pico-8 play session: no input (idle)

[t = 2 s] idle ~2s (no d-pad/buttons)
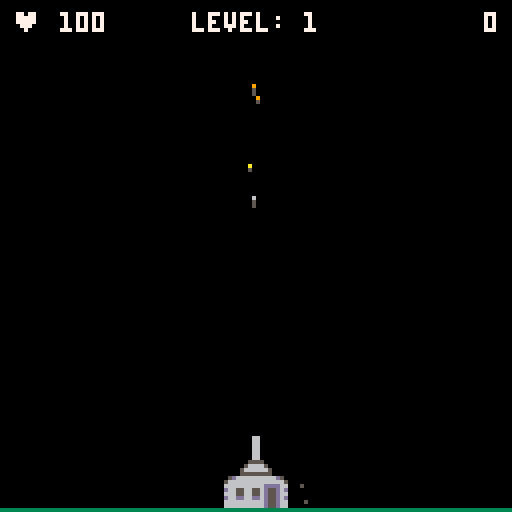
[t = 4 s] idle ~4s (no d-pad/buttons)
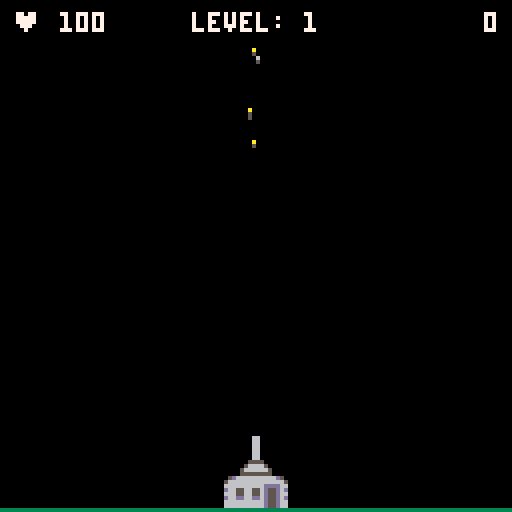
[t = 6 s] idle ~6s (no d-pad/buttons)
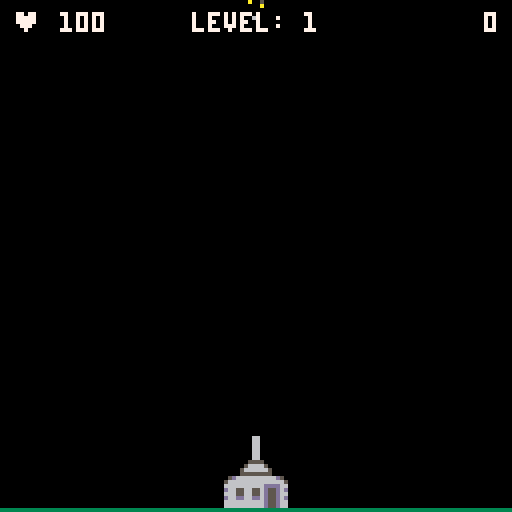
[t = 8 s] idle ~8s (no d-pad/buttons)
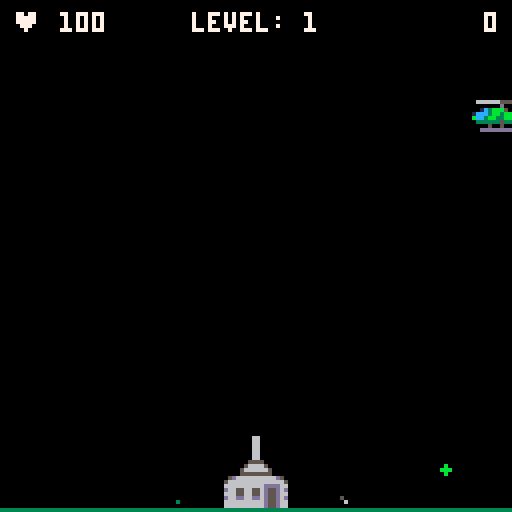

pico-8 cartridge
version 33
__lua__
--picotage!
--by jim bourke

--[[
copyright 2021 jim bourke, knife edge software
i was inspired by sabotage (1981) for the apple 2

haphazardly hacked together in the spirit of pico 8!
]]--

function _init()

	cartdata("jimbourke_picotage_1")

-- reset high score
--score=0
--savehighscore()

	highscore=gethighscore()
	
	cheat_code={⬆️,⬆️,⬇️,⬇️,⬅️,➡️,⬅️,➡️}
	killme_code={⬇️,⬇️,⬆️,⬆️,➡️,⬅️,➡️,⬅️}
	
	chsys={}
	add_chsys(cheat_code,function() cheat() end)
	add_chsys(killme_code,function() for i=1,100 do base.damage+=1 end end)

	initvars()
	
	nintroparticles=33
	while (nintroparticles>0) do
		addparticle(64+15-rnd(30),30+rnd(12),-1.5+rnd(3),-.6+rnd(1.2),smoke)
		addparticle(64+15-rnd(30),30+rnd(12),-2+rnd(4),-1+rnd(2),chaff)
		addparticle(64+15-rnd(30),30+rnd(12),-2+rnd(4),-1+rnd(2),bigfire)
		nintroparticles-=1
	end
	
	sfx(16)
end

function cheat()
	addnuke() 
	addnuke() 
	addnuke() 
	addnuke() 
	addnuke() 
	base.damage=0 
	stage+=15
end

function initvars()
	gstatus={
		introducing=1,
		loading=2,
		playing=3,
		pausing=4
	}
	initbullets()
	initbase()
	initparticles()
	inithelis()
	initsoldiers()
	score=0
	gamestatus=gstatus.introducing
	stage=1
	t=0
	tlastheli=0
	leveltime=1200
	nukes=0
	haventplayedwhoop=true
	firstblood=false
end

function _update60()
	if (gamestatus==gstatus.introducing) then
		introupdate()
	elseif (gamestatus==gstatus.loading) then
		loadupdate()
	elseif (gamestatus==gstatus.playing) then
		gameupdate()
	elseif (gamestatus==gstatus.pausing) then
		pauseupdate()
	end
end

function gameupdate()
	for c in all(chsys) do
		c:upd()
	end
	
	helichance=1
	echance=0
	
	helichance=(stage/15)/30
	echance=max(0,(stage-7))/60
	
	if (stage==5) and
		(t==240) then
		helichance=1
		echance=1
	end
	
	e=false
	if (stage>1) then
		if (rnd(1)<echance) e=true
	end

	if (
		(rnd(1) < helichance) or
		(tlastheli>300)
		) then
		addheli(e)
		tlastheli=0
	else
		tlastheli+=1
	end

	updatehelis()
	updatebase()	
	updatebullets()
	updatesoldiers()
	updateparticles()

	checkdamage()

	updatestage()
end

function checkdamage()
	if (base.damage>=base.hitpoints) then
		sfx(8)
		gamestatus=gstatus.pausing
		helpmsgs=
			{
				"❎ activates powerups",
				"shoot the chutes!",
				"the red troops are elite",
				"elite troops have shields",
			 "⬆️ moves cannon to center",
			 "⬇️ nudges cannon lower",
			 "elite units block bullets",
			 "powerups heal your base",
				"aim up to bounce bullets",
				"powerups come with time",
				"helis get you more points",
				"konami code!!!"
			}
		helpmsg="hint: "..rnd(helpmsgs)
		if (score > highscore) then
			highscore=score
			savehighscore()
			helpmsg="new high score!!!!!"
		end

	end
end

function updatestage()
	if(firstblood)t+=1
	if (t > leveltime)	then
		t=0
		stage+=1
		if (stage%5 == 0) then
			addnuke()
		end
	end
end

function addnuke()
	nukes+=1
	if (nukes > 3) then
		nukes=3
	end
	sfx(16)
end

function introupdate()
	updateparticles()
	if (time() > 5) and 
		(#helis==0) then
		addheli(false)
	end
	updatehelis()
	initsoldiers()
	if (btnp(5)) then
		sfx(19)
		gamestatus=gstatus.loading
		initparticles()
		inithelis()
		initsoldiers()
		nintroparticles=33
		while (nintroparticles>0) do
			addparticle(64+20-rnd(40),64+20-rnd(40),-1.5+rnd(3),-.6+rnd(1.2),smoke)
			addparticle(64+20-rnd(40),64+20-rnd(40),-2+rnd(4),-1+rnd(2),chaff)
			addparticle(64+20-rnd(40),64+20-rnd(40),-2+rnd(4),-1+rnd(2),bigfire)
			nintroparticles-=1
		end
	end
end

function loadupdate()
 updatebase()
 updateparticles()
	if (btnp(5)) then
		gamestatus=gstatus.playing
		initparticles()
		sfx(19)
	end
end

function pauseupdate()
	if (btnp(5)) then
		initvars()
		gamestatus=gstatus.playing
	end
	updatebase()
	updatehelis()
	updatebullets()
	updatesoldiers()
	updateparticles()
end

function _draw()
	cls()
	pal()
	if (gamestatus==gstatus.introducing) then
		introdraw()
	elseif (gamestatus==gstatus.loading) then
		loaddraw()
	elseif (gamestatus==gstatus.playing) then
		gamedraw()
	elseif (gamestatus==gstatus.pausing) then
		pausedraw()
	end
end

function introdraw()
	drawbackground()
	drawparticles()
	drawintro()
end

function loaddraw()
	drawbase()
	drawbackground()
	drawparticles()
	drawinstructions()
	drawhighscore()
end

function pausedraw()
	drawbase()
	drawhelis()
	drawsoldiers()
	drawparticles()
	drawbullets()
	drawhighscore()
	drawyourscore()
	drawbackground()
	drawinstructions(true)
	drawtitle()
end

function gamedraw()
	drawhelis()
	drawsoldiers()
	drawbullets()
	drawbase()
	drawparticles()
	drawhud()
	drawbackground()
end

function drawhighscore()
	highscore=highscore or 0
	if(highscore == 0) return
	highscoretext="high score: "..u32_tostr(highscore)
	print (highscoretext,64-(#highscoretext*2),3,7)
end

function drawyourscore()
	yourscoretext="your score: "..u32_tostr(score)
	print (yourscoretext,64-(#yourscoretext*2),11,7)
end

function drawhud()
	scoretext=u32_tostr(score)
	print (scoretext,125-(4*#scoretext),3,7)
	
	leveltext="level: "..stage
	leveltimeremaining=leveltime-(t%leveltime)
	if (leveltimeremaining<120) then
		levelcolor=8
	else
		levelcolor=7
	end
	print (leveltext,64-(#leveltext*2),3,levelcolor)

	hmsg='♥ '
	if(base.damage>0) hmsg=hmsg..' '
	hmsg=hmsg..(100-base.damage)
	hcolor=7
	if(base.damage > 50) hcolor=10
	if(base.damage > 75) hcolor=9
	if(base.damage > 90) hcolor=8
	print(hmsg,3,3,hcolor)
	nx=nukes
	if(base.powerup>0) nx+=1
	hpos=0
	if (nx >=1) then
		drawx(1,9)
		hpos=1
	end
	if (nx >=2) then
		drawx(2,9)
		hpos=2
	end
	if (nx >= 3) then
		drawx(3,9)
		hpos=3
	end
	if (base.powerup>0) and
	 (((flr(base.powerup/30))%2) == 0) then
		drawx(hpos,5)
	end
end

function drawx(pos,c)
	x=125-(8*pos)
	y=10
	print ('❎',x,y,c)
end

function dropshadowtext(txt,offset,c1,c2)
	print(txt,hcenter(txt)+1,vcenter(txt)+offset+1,c2)
	print(txt,hcenter(txt),vcenter(txt)+offset,c1)
end


function boxtext(txt,offset,c1,c2)
	textwidth=#txt*4
	textheight=5
	x1=64-(textwidth/2)-2
	y1=vcenter(txt)+offset-2
	x2=64+(textwidth/2)
	y2=vcenter(txt)+offset+6
	rectfill(x1,y1,x2,y2,c2)
	print(txt,hcenter(txt),vcenter(txt)+offset,c1)
end

function drawintro()

	drawtitle()	

	if (time() > 2) then
		drawbase()
	elseif (time() > 1) then
		if (rnd() < time()/2) then
			drawbase()
			if (haventplayedwhoop) then
				sfx(20)
				haventplayedwhoop=false
			end
			addparticle(64-10+rnd(20),115+rnd(12),-1+(rnd(2)),-.5-rnd(1),chaff)
		end
	end
	if (time() > 4) then
		drawhelis()
	end
	if (time() > 6) then
		drawsoldiers()
	end
	
	ty=-12
	if(time()>1) dropshadowtext("by jim bourke",ty,7,5)
	ty+=16
	if(time()>3) dropshadowtext("  a pico-8 version  ",ty,12,1)
	ty+=8
	if(time()>3) dropshadowtext(" of sabotage (1981) ",ty,12,1)

	ty+=16
	if(time()>5) dropshadowtext("press x to continue",ty,12,1)
end

function drawtitle()
	sp=130
	w=49
	w2=w
	h=20
	sx, sy = (sp % 16) * 8, (sp \ 16) * 8
	sspr(sx,sy,w,h,63-(w/2),30,w,h)
end

function drawinstructions(v)
	drawtitle()
	
	stagedisplay=v or false
	
	ty=-12
	if stagedisplay then
		if (stage<5) then
			exclaim=""
		elseif (stage<10) then
			exclaim="nice. "
		elseif (stage<15) then
			exclaim="hey! "
		elseif (stage<20) then
			exclaim="cool! "
		elseif (stage<25) then
			exclaim="wow! "
		elseif (stage<30) then
			exclaim="what?! "
		else
			exclaim="!!! "
		end
		dropshadowtext(exclaim.."made it to level "..stage.."!",ty,12,1)
		ty+=8
		dropshadowtext(helpmsg,ty,12,1)
	else
		dropshadowtext("survive as long as you can",ty,12,1)
	end
	ty+=12
	txt="aim with arrow keys"
	dropshadowtext("aim with arrow keys",ty,10,4)

	ty+=8
	dropshadowtext("press z to fire!",ty,10,4)
	ty+=8
	dropshadowtext("press x to activate powerups!",ty,10,4)

	ty+=16
	if (stagedisplay) then
		boxtext("press x to try again",ty,12,1)
	else
		boxtext("press x to begin",ty,12,1)
	end

end

function drawbackground()
--	rect(0,0,127,127,12)
	line (0,127,127,127,3)
end
-->8
-- utilities

o={
			x=0,
			y=0,
			hitbox={x=0,y=0,w=0,h=0}
			}
			
function r(value,pct)
	return value-pct + (rnd(pct*2))
end

function move(t)
	t.x+=t.dx
	t.y+=t.dy
end

function shallowcopy(org)
	local t={}
	for key, value in pairs(org) do
	  t[key] = value
	end
 return (t)
end

function collidepixel(obj,pt)
	--rect(obj.x+obj.hitbox.x,obj.y+obj.hitbox.y,obj.x+obj.hitbox.x+obj.hitbox.w,obj.y+obj.hitbox.y+obj.hitbox.h)
	o.x=pt.x
	o.y=pt.y
	return collide(obj,o)
end

function collide(obj, other)
 if
 	other.x+other.hitbox.x+other.hitbox.w > obj.x+obj.hitbox.x and 
  other.y+other.hitbox.y+other.hitbox.h > obj.y+obj.hitbox.y and
  other.x+other.hitbox.x < obj.x+obj.hitbox.x+obj.hitbox.w and
  other.y+other.hitbox.y < obj.y+obj.hitbox.y+obj.hitbox.h 
 then
  return true
 end
end

function hcenter(s)
  -- screen center minus the
  -- string length times the 
  -- pixels in a char's width,
  -- cut in half
  return 64-#s*2
end

function vcenter(s)
  -- screen center minus the
  -- string height in pixels,
  -- cut in half
  return 61
end

function u32_tostr(v)
    local s=""
    repeat
        local t=v>>>1
        s=(t%0x0.0005<<17)+(v<<16&1)..s
        v=t/5
    until v==0
    return s
end

function addscore(num)
	firstblood=true
	if (stage > 5) then
		num=num*3
	elseif (stage>10) then
		num=num*5
	elseif (stage>15) then
		num=num*10
	elseif (stage>20) then
		num=num*15
	elseif (stage>30) then
		num=num*20
	end
	if (gamestatus==gstatus.playing) then
		score += (num*10) >> 16
	end
end

function savehighscore()
	sval=tostr(score,true)
	for i=1,11 do
		dset(i,ord(sub(sval,i,i)))
	end
end

function gethighscore()
	val=""
	for i=1,11 do
	 val=val..chr(dget(i))
	end
	return (tonum(val))	
end

function add_chsys(table,func)
--function required!!!
--arguments are table and what the cheat will do once it's done
add(chsys,{
cnt=1,
chtb=table,
func=func,
upd=function(self)

if self.cnt<=#self.chtb then
	for i=0,5 do
			if btnp(i) then
				if i==self.chtb[self.cnt] then
				self.cnt+=1
				else
				self.cnt=1
				end
			end
	end
else
	self.func()
	self.cnt=1
end

end,

})
end


function approx_dist(o1,o2)
	local dx=o1.x-o2.x
	local dy=o1.y-o2.y
 local maskx,masky=dx>>31,dy>>31
 local a0,b0=(dx+maskx)^^maskx,(dy+masky)^^masky
 if a0>b0 then
  return a0*0.9609+b0*0.3984
 end
 return b0*0.9609+a0*0.3984
end
-->8
--base

function initbase()
	base={
		x=56,
		y=119,
		hitbox={x=0,y=0,w=16,h=8},
		damage=0,
		hitpoints=100,
		powerup=0
		}
		
	turret={
		a=0,
		lasta=0,
		x=56,
		y=111,
		delta=2,
		maxa=100,
		kickt=0,
		hitbox={x=0,y=0,w=0,h=0}	
	}
	
	gun={
		basex=63,
		basey=114,
		temp=0
		}
		
	flipflop=false
	end

function checkbaseandbullet(b)
	if (b.y>100) then
		if (collidepixel(base,b)) then
			if (b.hitbasealready) then
			else
				b.dx+=-.2+rnd(.4)
				b.dx=sgn(b.dx) * max(.5,(abs(b.dx*5)))
				b.dy=-b.dy*.15
				b.hitbasealready=true
				sfx(10)
			end
		end
	end
end

function checkbaseandbullets()
	foreach(bulletlist,checkbaseandbullet)
end

function damagebase(hp)
	base.damage+=hp
end

function updatebase()
	checkbaseandbullets()
	if (flipflop) then
		flipflop=false
	else
		flipflop=true
	end
	if btnp(5) then
		if (nukes>0 and base.powerup<=0) then
			nukes-=1
			sfx(18)
			sfx(8)
			base.powerup=600
			if(stage > 25) base.powerup=900
			if (base.damage<50) then
				base.damage=0
			elseif (base.damage<75) then
				base.damage=25
			else
				base.damage=50
			end
			for i=1,15 do
				addparticle(60+rnd(8),120+rnd(5),-3+rnd(6),-1+rnd(1),fire)
				addparticle(60+rnd(8),120+rnd(5),-3+rnd(6),-1+rnd(1),smoke)
				addparticle(60+rnd(8),120+rnd(5),-3+rnd(6),-1+rnd(1),blood)
			end
			for i=1,#soldiers do
				sol=soldiers[i]
				sol.h-=rnd(5)
				vdx=(-(64-sol.x)/64)
				vdy=(-(128-sol.x)/128)
				sol.dx+=vdx
				sol.dy+=vdy
				if (sol.state==sstate.flying) then
					addparticle(sol.x,sol.y-5,vdx,vdy,smoke)
				end
				addparticle(sol.x,sol.y,-.5+rnd(1),-.5+rnd(1),blood)
				sol.state=sstate.splatting
--				if (sol.x > 44) and (sol.x < 85) then
 --				sol.h-=10	
		--			sol.state=sstate.splatting
			--		sol.dy-=1
			--	elseif (sol.y > 100) then
 		--		sol.h-=rnd(10)
 		--		sol.dy-=.5
			--	end
			end
			for i=1,#helis do
				heli=helis[i]
				vdx=(-(64-heli.x)/64)
				vdy=(-(128-heli.x)/128)
				heli.dx+=vdx/10
				heli.dy+=vdy/10
				heli.h-=rnd(20)
				addparticle(heli.x,heli.y,-.5+rnd(1),-.5+rnd(1),fire)
				addparticle(heli.x,heli.y,-.5+rnd(1),-.5+rnd(1),smoke)
			end
		else
		 sfx(19)
		end
	end

	if (btn(3)) then
		ta=1
		if (turret.a==0) then
			ta=0
		elseif (turret.a<0) then
			ta=-1
		end
		turret.a+=ta
	end
	
	if (
		(btn(2)) and 
		(not btn(0)) and 
		(not btn(1)) and
		(turret.a ~=0)
		) then
		turret.a+=-sgn(turret.a)*turret.delta
	end
	if(btn(0)) turret.a-=turret.delta
	if(btn(1)) turret.a+=turret.delta
	bx=rnd({0,1})
	gun.color=6
	if
		(btn(4)) and 
		(
			(gun.temp<15) or 
			(
				(base.powerup>0) and 
				(flipflop)
			)
		)
		 then
		tempadd=5
		if (stage<=5) then
			tempadd=6
		elseif (stage >= 10) then
			tempadd=4
		elseif (stage >= 15) then
			tempadd=3
		end
		gun.temp=gun.temp+tempadd
	 basex=turret.x+7
 	basey=turret.y+3
		if (gamestatus==gstatus.playing) then
			sfx(9)
			huge=false
			a=turret.a
			if(base.powerup>0) huge=true
			dmg=1
			if(stage>=15) dmg=2
			if(stage>=20) dmg=3
			if(stage>=25) dmg=4
			if(stage>=30) dmg=5
			if(stage>=35) dmg=6
			bulletspeed=3
			if(huge) bulletspeed=3+rnd(3)
			addbullet(
				basex+bx,
				basey,
				-sin(a/360)*bulletspeed+(-.025+rnd(.05)),
				-cos(a/360)*bulletspeed+(-.025+rnd(.05)),
				huge,
				dmg)
				shelldir=rnd({-1,1})
				addparticle(gun.basex+(2*shelldir),gun.basey+2,.4*shelldir,-.4,shell)
			turret.kickt=5
			turret.lasta=turret.a
		end
 	tipx=basex-5*sin(turret.a/360)
 	tipy=basey-5*cos(turret.a/360)		
		addparticle(tipx,tipy,-sin((turret.a-30+rnd(60))/360),-cos((turret.a-30+rnd(60))/360),fire)
		addparticle(tipx,tipy,-sin((turret.a+(60+rnd(30)))/360)*(.5+rnd(.5)),-cos((turret.a+(60+rnd(30)))/360)*(.5+rnd(.5)),puff)
		addparticle(tipx,tipy,-sin((turret.a-(60+rnd(30)))/360)*(.5+rnd(.5)),-cos((turret.a-(60+rnd(30)))/360)*(.5+rnd(.5)),puff)
	else
		tempsub=.7
		if (stage >= 15) then
			tempsub=.8
		elseif (stage >= 20) then
			tempsub=.9
		elseif (stage >= 25) then
			tempsub=1
		elseif (stage >= 30) then
			tempsub=1.1
		end
		gun.temp=gun.temp-tempsub
		if(gun.temp < 0) gun.temp=0
	end

	if(turret.a>turret.maxa) turret.a=turret.maxa
 if(turret.a<-turret.maxa) turret.a=-turret.maxa

	turret.kickt-=1
	turret.kickt=max(turret.kickt,0)
	
	if (base.powerup == 1) then
		gun.temp=0
	end
	base.powerup-=1
	if(base.powerup<0) base.powerup=0
end

function drawbase()
	if (base.damage > (base.hitpoints*.8)) then
		local c=10
		if (base.damage > (base.hitpoints*.9)) then
			c=8
		end
		if (rnd(1) > .5) then
			pal(6,c)	
		end
	end
	spr(19,base.x,base.y)
	spr(20,base.x+8,base.y)
	spr(3,turret.x,turret.y)
	spr(4,turret.x+8,turret.y)
	pal()
	if (gamestatus~=gstatus.pausing) then
		drawgun(turret.a,gun.color)
	else 
		drawkaboom()
	end
end

function drawkaboom()
	offset=1.5
	addparticle(60+rnd(8),120,-1+rnd(2),-1-rnd(2),fire)
	addparticle(60+rnd(8),120,-.5+rnd(1),-rnd(1),fire)
	addparticle(60+rnd(8),120,-1+rnd(2),-1-rnd(2),bigfire)
	addparticle(60+rnd(8),120,-1+rnd(2),-rnd(2),bigfire)
	addparticle(60+rnd(8),120,-1+rnd(2),-rnd(1),smoke)
end

function drawgun()
	guncolor=6
--	gunlength=5-turret.kickt
--	if (turret.kickt > 0) then
--		gunlength-=kickt
--		guncolor=10
--	end
gunlength=5
	if (base.powerup >0) then
		guncolor=rnd({6,8,9,10})
		gunlength=6
	end
--if (turret.kickt>0) then 
--guncolor=9
--end
--	if(guncolor!=6) gunlength=3
	drawgunpiece(gun.basex,gun.basey,turret.a,gunlength,guncolor)
	drawgunpiece(gun.basex+1,gun.basey,turret.a,gunlength,guncolor)
end

function drawgunpiece(x,y,a,l,c)
	tipx=x-l*sin(a/360)
	tipy=y-l*cos(a/360)
	line (x,y,tipx,tipy,c)
end
-->8
--bullets
function initbullets()
	bulletlist={}
end

function addbullet(x,y,dx,dy,huge,damage)
--	if(#bulletlist > 30) return
	add(bulletlist,{x=x,y=y,dx=dx,dy=dy,t=0,hitbasealready=false,damage=damage,huge=huge})
end

function updatebullet(bullet)
	bullet.x+=bullet.dx
	bullet.y+=bullet.dy
	bullet.t+=1
	bullet.dy=bullet.dy+.04
	if (bullet.x < -4) or
		(bullet.x>132) or
		(bullet.y < -4) or
		(bullet.y>127) then
		if (bullet.y>127) then
			sfx(11,0,flr(rnd(32)),flr(rnd(4)+1))
			addparticle(bullet.x+(-1+rnd(2)),126,bullet.dx+(-1+rnd(2)),-rnd(1),turf)
			addparticle(bullet.x+(-1+rnd(2)),126,bullet.dx+(-1+rnd(2)),-rnd(1),turf)
		end
		del(bulletlist,bullet)
	end
end

function updatebullets()
	foreach(bulletlist, updatebullet)
end

function drawbullet(bullet)
	c=8
	th=5+rnd(25)
	if(bullet.t>th) c=9
	if(bullet.t>th*2) c=10
	if(bullet.t>th*3) c=6
--	line(bullet.x,bullet.y,bullet.x-bullet.dx*2,bullet.y-bullet.dy*2,5)
	line(bullet.x,bullet.y,bullet.x-bullet.dx,bullet.y-bullet.dy,5)
--	line(bullet.x,bullet.y,bullet.x-bullet.dx,bullet.y-bullet.dy,c)
	if (bullet.huge) then
 	circ(bullet.x,bullet.y,1,c)
	else
		pset(bullet.x,bullet.y,c)
	end
end

function drawbullets()
	foreach(bulletlist,drawbullet)
end
-->8
-- particles
function initparticles()
	particles={}
end

smoke={
	c={5,6,7},
	ttl=30,
	size={2,2.5,3,3.5},
	fill={0b1010010110100101,0b0000000000000000},
	gravity=false,
	shrink=true
	}
	
exbullet={
	c={5,6,7},
	ttl=20,
	size={.5,1,1.5},
	fill={0b1010010110100101,0b0000000000000000},
	gravity=true
	}
	
puff={
	c={5,6},
	ttl=6,
	size={.5,1},
	fill={0b1010010110100101,0b0000000000000000},
	gravity=false
	}
		
fire={
	c={8,9,10},
	ttl=5,
	size={1,1.5},
	fill={0b1010010110100101,0b0000000000000000},
	gravity=false
	}	

shell={
	c={5},
	ttl=50,
	size={.5},
	fill={0b0000000000000000},
	gravity=true
	}	
	
bigfire={
	c={8,9,10},
	ttl=10,
	size={1.5,2,3},
	fill={0b1010010110100101,0b0000000000000000},
	gravity=false,
	shrink=true
	}
	
chaff={
	c={3,11,13,5,4,8,9,1},
	ttl=30,
	size={1,1.5},
	fill={0b1010010110100101,0b0000000000000000},
	gravity=true
	}

turf={
	c={3,4,11},
	ttl=10,
	size={.5,1},
	fill={0b1010010110100101,0b0000000000000000},
	gravity=true
	}

blood={
	c={8},
	ttl=10,
	size={.5,1},
	fill={0b1010010110100101,0b0000000000000000},
	gravity=true
	}

function addparticle(x,y,dx,dy,pt)
	if(#particles > 200) return
	add(particles,{
		x=x,
		y=y,
		dx=dx,
		dy=dy,
		c=rnd(pt.c),
		ttl=pt.ttl*(.7+rnd(1.3)),
		size=rnd(pt.size),
		fill=rnd(pt.fill),
		gravity=pt.gravity,
		shrink=pt.shrink
		})
end

function updateparticle(p)
	move(p)
	if (p.shrink) then
		if (p.ttl<15) then
			p.size=p.size*.9
		end
	end
	p.ttl-=1
	if(p.gravity==true) p.dy=p.dy+.05
	if (p.x < 0) or
		(p.x > 127) or
		(p.y < 0) or
		(p.y > 127) or
		(p.ttl < 0) then
		del(particles,p)
	end
end

function updateparticles()
	foreach(particles,updateparticle)
end

function drawparticle(p)
	fillp(p.fill) 
	circfill(p.x,p.y,p.size,p.c)
	fillp(0b0000000000000000)
end

function drawparticles()
	foreach(particles,drawparticle)
end
-->8
--helicopters
function inithelis()
 helis={}
end

function addheli(elite)
	if(#helis>25) return
		
	e=false
	h=2
	if (elite) then
	 e=true
	 h=5
	end
	
	face=rnd({true,false})
	
	ymin=10	
	ymax=20+min(stage*6,50)
	if(e) ymax=min(ymax,50)
	if(stage<3) ymin=max(20,ymin)

	dxmin=.2
	dxrange=.3
	dxstage=stage/100
	dxmin+=dxstage
	dxrange+=dxstage
	
	dx=dxmin+rnd(dxrange)	

	if (stage < 5) then
		s=1
		s1max=20
		s1min=12
	elseif (stage < 10) then
		s=rnd({1,1,2})
		s1min=10
		s1max=30
	elseif (elite) then
		s=rnd({1,1,2})
		s1min=6
		s1max=35
	else
		s=rnd({1,2})
		s1min=6
		s1max=40
	end
	
	if(elite or s==2) dx=dx/2
	dx=max(dxmin,dx)	

	s1=flr(s1min+rnd(s1max))
	s2=ceil(120-s1min-rnd(s1max))
	
	if (stage<=2) then
		if (face) then
  	s2=-100
	 else
		 s1=-100
		end
	end

	heli={
		x=-8,
		y=ymin+rnd(ymax-ymin),
		dx=dx,
		dy=0,
		hitbox={x=-7,y=0,w=13,h=8},
		f=face,
		h=h,
		s=s,
		s1=s1,
		s2=s2,
		elite=e,
		glow=false,
		tailframe=0,
		bladeframe=0
	}
	if(face) then
		heli.x=135
		heli.dx=-heli.dx
	end
	add(helis,heli)
end

function checkbulletandheli(heli,bullet)
 	if (collidepixel(heli,bullet)) then
		 del(bulletlist,bullet)
			addparticle(r(heli.x,4),r(heli.y,2),bullet.dx*.4,bullet.dy*.4,exbullet)		
			addparticle(r(heli.x,4),r(heli.y,2),heli.dx,0,chaff)
			addparticle(r(heli.x,4),r(heli.y,2),heli.dx/2,0,bigfire)			
			heli.h-=bullet.damage			
			if (heli.h<0) then
				del(helis,heli)
				if (heli.elite) then
					addscore(250)
				else
					addscore(25)
				end
				sfx(7)
				for i=1,5 do
					addparticle(r(heli.x,4),r(heli.y,2),heli.dx,0,chaff)
					addparticle(r(heli.x,4),r(heli.y,2),-.3+rnd(.6),-.3+rnd(.6),smoke)
					addparticle(r(heli.x,4),r(heli.y,2),heli.dx/2,0,bigfire)
				end
			else
				if(heli.elite) heli.glow=true
				sfx(10)
				heli.dy+=bullet.dy*.02
				heli.dx+=bullet.dx*.02
			end
		end
end

function updateheli(heli)
	move(heli)
	if (heli.s > 0) then
		if (heli.s1==flr(heli.x)) then
			addsoldier(heli.x,heli.y,heli.elite)
			heli.s-=1
			heli.s1=-10
		end
		if (heli.s2==flr(heli.x)) then
			addsoldier(heli.x,heli.y,heli.elite)
			heli.s-=1
			heli.s2=200
		end
	end

	if (heli.x < -8) or
		(heli.x > 135) or
		(heli.h < 0) then
		del(helis,heli)
	end
	if(
		(heli.y > 100) and
		(heli.dy >0)) then
		heli.dy=0
	end
	heli.tailframe+=1
	heli.bladeframe+=1
	if(heli.tailframe>5) heli.tailframe=0
	if(heli.bladeframe>3) heli.bladeframe=0
	for b in all (bulletlist) do
	 checkbulletandheli(heli,b)
	end
end

function updatehelis()
	foreach(helis,updateheli)
end


function drawheli(heli)
	if (heli.elite) then
		if (heli.glow) then
			pal(3,9)
			pal(11,10)
			heli.glow=false
		else
			pal(3,2)
			pal(11,8)
		end
	end
	if (heli.f) then
		-- left
		spr(16,heli.x-8,heli.y,1,1,not heli.f)
		spr(17,heli.x,heli.y,1,1,not heli.f)
		spr(48+heli.tailframe,heli.x,heli.y)
		spr(54+heli.bladeframe*2,heli.x-8,heli.y)
		spr(55+heli.bladeframe*2,heli.x,heli.y)
	else
		-- right
		spr(17,heli.x-8,heli.y,1,1,not heli.f)
		spr(16,heli.x,heli.y,1,1,not heli.f)
		spr(48+heli.tailframe,heli.x-12,heli.y)
		spr(54+heli.bladeframe*2,heli.x-6,heli.y)
		spr(55+heli.bladeframe*2,heli.x+2,heli.y)
	end
	pal()
end

function drawhelis()
	foreach(helis,drawheli)
end
-->8
--soldiers

function initsoldiers()
	soldiers={}
	sstate=
		{
		falling=1,
		flying=2,
		splatting=3,
		standing=4,
		shooting=5,
		cheering=6,
		jumping=7
		}
	
end


function addsoldier(x,y,elite)
	if(#soldiers > 25) return
	e=false
	h=1
 if (elite) then
		e=true
		h=10
	end
	ds=1.2
	if (stage > 5) then
		ds=1.7
	end
	if (gamestatus==gstatus.playing) then
	add(soldiers,{
		x=x,
		y=y,
		f=(x>65),
		dx=0,
		dy=0,
		hitbox={x=2,y=0,w=4,h=7},
		chute=true,
		state=sstate.falling,
		elite=e,
		h=h,
		glow=false,
		dropspeed=ds,
		tick=0
		})
	end
end

function updatesoldier(soldier)
	soldier.tick+=1
	soldier.glow=false
	move(soldier)
	if (soldier.state == sstate.falling) then
		soldier.dy+=.05
		if (soldier.dy>soldier.dropspeed) then
			soldier.state=sstate.flying
			soldier.tick=0
			soldier.dy=.1
		end
		if (soldier.tick > 10) then
			soldier.tick=0
		end
	elseif (soldier.state==sstate.flying) then
		soldier.dy=min(soldier.dy+.01,.2)
		if (soldier.y>119) then
			soldier.state=sstate.standing
			soldier.tick=0
		end
	elseif (soldier.state==sstate.splatting) then
		soldier.dy+=.05
		if (soldier.y > 119) then
		 del(soldiers,soldier)
		 sfx(14)
			for i=1,4 do
				addparticle(soldier.x+(-.5+rnd(1)),126,(-1+rnd(2)),-rnd(1),turf)
			end
			for i=1,2 do
				addparticle(soldier.x+(-.5+rnd(1)),126,(-1+rnd(2)),-rnd(1),blood)
			end
		end
				if (soldier.tick > 10) then
			soldier.tick=0
		end
	elseif (soldier.state==sstate.standing) then
		soldier.dx=0
		soldier.dy=0
		ttshoot=100
		if(stage>5)ttshoot=75
		if(stage>10)ttshoot=50
		if(soldier.elite)ttshoot=ttshoot*2
		if (gamestatus==gstatus.pausing) then
			soldier.state=sstate.cheering
		elseif (soldier.tick > ttshoot) then
			soldier.state=sstate.shooting
			soldier.tick=-flr(rnd(3))
			ff=3
			if (soldier.f) then
				ff=-3
			end
			addparticle(soldier.x+4,soldier.y+3,ff,0,fire)
			damagebase(1)
			sfx(6)
		end
	elseif (soldier.state==sstate.shooting) then
		soldier.dy=0
		if (soldier.tick > 10) then
			soldier.state=sstate.standing
			soldier.tick=0
		end
	elseif (soldier.state==sstate.cheering) then
		soldier.dy=0
		if (soldier.tick > 15) then
			soldier.state=sstate.jumping
			soldier.tick=0
		end
	elseif (soldier.state==sstate.jumping) then
		soldier.dy=0
		if (soldier.tick > 10) then
			soldier.state=sstate.cheering
			soldier.tick=0
		end
	end
	screen={x=0,y=0,hitbox={x=3,y=3,w=124,h=124}}
	if (not collide(soldier,screen)) then
		del(soldiers,soldier)
	end
	for b in all (bulletlist) do
	 checkbulletandsoldier(soldier,b)
	end

end


function checkbulletandsoldier(soldier,bullet)
	if (collidepixel(soldier,bullet)) then
		del(bulletlist,bullet)
		soldier.h-=bullet.damage
		addparticle(r(soldier.x,4),r(soldier.y,2),bullet.dx*.4,bullet.dy*.4,exbullet)		
		if (soldier.elite) then
			soldier.dx+=bullet.dx*.05
			soldier.dx=max(soldier.dx,-.2)
			soldier.dx=min(soldier.dx,.2)
			soldier.dy+=bullet.dy*.05
			soldier.glow=true
			sfx(13)
		end
	end
	if (soldier.h<=0)then
		sfx(14)
		del(soldiers,soldier)
		addparticle(r(soldier.x,4),r(soldier.y,2),soldier.dx+bullet.dx/7,soldier.dy+bullet.dy/7,chaff)
		addparticle(r(soldier.x,4),r(soldier.y,2),soldier.dx+bullet.dx/5,soldier.dy+bullet.dy/5,bigfire)			
		addscore(2)
		if (soldier.elite) then
			addscore(15)
		end
	elseif (soldier.state==sstate.flying) then
		chutebox={x=soldier.x,y=soldier.y-6,hitbox={x=1,y=1,w=5,h=4}}
		if (collidepixel(chutebox,bullet))	then
			addparticle(r(soldier.x,4),r(soldier.y,2),bullet.dx*.4,bullet.dy*.4,exbullet)		
			soldier.state=sstate.splatting
			soldier.tick=0
			soldier.dy=0
			addscore(2)
			sfx(6)
			sfx(15)
		end
	end
end

function updatesoldiers()
	foreach(soldiers,updatesoldier)
end

function drawsoldier(soldier)
--	line(64,64,soldier.x,soldier.y,5)

	if (soldier.elite) then
		pal(3,2)
		pal(11,8)
	end
	if (not soldier.elite) and
		((soldier.x > 40) and
		 (soldier.x < 80)) then
		pal(3,5)
		pal(11,6)		 
	end
 if (soldier.state == sstate.falling) then
		fr=44
		if (soldier.tick>5) then
			fr=46
		end
		spr(fr,soldier.x,soldier.y,1,1,soldier.f)
	elseif (soldier.state == sstate.flying) then
		spr(43,soldier.x,soldier.y,1,1,soldier.f)
		spr(12,soldier.x,soldier.y-5,1,1,soldier.f)
	elseif (soldier.state==sstate.splatting) then
		fr=44
		if (soldier.tick>5) then
			fr=46
		end
		spr(fr,soldier.x,soldier.y,1,1,soldier.f)
	elseif (soldier.state==sstate.standing) then
		spr(41,soldier.x,soldier.y,1,1,soldier.f)
	elseif (soldier.state==sstate.shooting) then
		spr(42,soldier.x,soldier.y,1,1,soldier.f)
	elseif (soldier.state==sstate.cheering) then
		spr(62,soldier.x,soldier.y,1,1,soldier.f)
	else
		spr(63,soldier.x,soldier.y,1,1,soldier.f)
	end
--	print (soldier.x,soldier.x,soldier.y-8)
	if (soldier.glow) then
		pal(3,9)
		pal(11,10)
		spr(31,soldier.x,soldier.y,1,1,soldier.f)
	end
	pal()
end

function drawsoldiers()
	foreach (soldiers,drawsoldier)
end
__gfx__
0000000000000000000000000000000000000000288228820066660000033000000330000cc0cc0000c000000000000000666600000000000000000000000000
00000000000000000000000000000000000000008ee8888806666660000bf000000bf0000c0c0c0006c0000000000990066dd660005665000003300000000000
00700700000000000000000000000000000000008e888888665005660f0b30f000fb3f0000ccc00006c0000000000f9065dddd56066dd660000bf00000000000
0007700000d8e00000d880000000000000000000888888886050050600333300003333000ccccc0066006600000000a46d5dd5d6065dd560005b555500000000
0007700000d8e00000d8800000000055550000002888888250055005000b5000000b50000ccccc0044444400000009945050050500500500005333f000000000
0070070000d0000000d000000000056666500000028888200500005000b5b50000b5b5000ccccc00545545000000aa940550055000500500000b500000000000
0000000000d0000000d0000000005666666500000028820000500500053003500030030000ccc0000400400000009444005005000050050000b5b00000000000
0000000000d0000000d00000000055555555000000022000000000000000000000000000000c0000040040000009940400000000000000000300300000000000
00000000000000000000000705d6666666666d500000000000eeee0000aaaa00000330000000000000000000000220000006600000099000000dd00000a99a00
0000000d00000000056665665666666666666665000000000e7788200a779940000bf00000033000000000000008f0000007f000000af0000006f0000a9009a0
001c3bbb500003bb666e66666666666666dddd6600c0c000e77e8822a77a99440f3b30f0000bf000000000000f2820f00f6760f00f9a90f00fd6d0f0a900009a
1ccc3bb3bbbbbbb366888655d665566556d55d6d000c0000e7e88822a7a9994400533300005b555500000000005222000056660000499900005ddd0090000009
bcc3bb33bbbb3333566266666665566556d55d6600ccc000e8888222a9999444005b5000005333f0000000000058500000575000004a400000565000a000000a
033333353335000005555566d66dd66dd6d55d6d00ccc000e8882202a999440400b5b500000b500000000000008585000075750000a4a4000065650099000099
0000500500000000000000066666666666d55d6600ccc00002820020049400400030030000b5b0000000000000200200006006000090090000d00d000a9009a0
00dddddddd000000000000006666666666d55d66001c000000222200004444000000000000300300000000000000000000000000000000000000000000aaaa00
00000000000000000000000000000000000000000000000000000000000000000000000000000000000000000003300000033000000330000003300000033000
0000000000000000000000000000000000000000000000570000000000000000000055000003300000033000000bf000000bf000000ff000000fb0000f0bf0f0
000000b00000b000000003b0000000000000000000000576000000000000000000057600000bf000000bf0000f3b30f00f3b3000003b3000003b30f0003b3300
00003bb0000b3000000bbb000000000001dc677777777766000c67000077000000576600005b55550055555000533300005333000f3333f00f53330000533000
0003bb3000b33b0000bb3300000000005dc676ddddd66d2200067600006dd000006d2000005333f000533f00005b5000005b50f0005b5000000b5000005b5000
0033330000035000000500000000000015dddd666665d820000dd0000006600000d50000000b5000000b500000b5b50000b5b50000bbb00000b5b00000b5b500
00005000000000000000000000000000000000000000000000000000000000000000000000b5b00000b5b0000030030000300300003030000300300000300300
00000000000000000000000000000000000000000000000000000000000000000000000000300300003003000000000000000000000000000000000000000000
00000000000000000000000000000000000000000000000006666665555555000006666555550000055555566666660000055556666600000000000000033000
0000000000000000000000000000000000000000000000000000000000000000000000000000000000000000000000000000000000000000000330000f0bf0f0
0000700000000700000000700000000700000000000000000000000000000000000000000000000000000000000000000000000000000000000bf000003b3300
0000065000000650000000600000056000000567000066500000000000000000000000000000000000000000000000000000000000000000003b330000533000
00000560000005600000060000000650000076500000056600000000000000000000000000000000000000000000000000000000000000000f5330f0005b5000
0000000700000070000007000000700000000000000000000000000000000000000000000000000000000000000000000000000000000000005b500000b5b500
000000000000000000000000000000000000000000000000000000000000000000000000000000000000000000000000000000000000000000b5b50000300300
00000000000000000000000000000000000000000000000000000000000000000000000000000000000000000000000000000000000000000030030000000000
000000000000000000000000000000000000000000000000000000000000000000005cc00000000000005cc00000000000005cc0000000000000000000000000
00000000000000000000000000000000000000000000000000000000005ccc88ccccd660005cacacacccd660005cccccccccd660000000000000000000000000
000000000000000000000000000000000000000000000000000000005cccc8888ccc6dd05ccc95959ccc6dd05cccacacaccc6dd0000000000000000000000000
00000000000000000000000000000000000000000000000000000000d66668888666d550d66695959666d550d66696969666d550000000000000000000000000
000000000000000000000000000000000000000000000000000000005d3d3d223d3dddd05d3d42424d3dddd05d3d4d4d4d3dddd0000000000000000000000000
000000000000000000000000000000000000000000000000000000000053ddd3ddd3dd300053ddd3ddd3dd300053ddd3ddd3dd30000000000000000000000000
000000000000000000000000000000000000000000000000000000000000055550005dd00000055550005dd00000055550005dd0000000000000000000000000
0000000000000000000000000000000000000000000000000000000000000ddd5000000000000ddd5000000000000ddd50000000000000000000000000000000
0000000000000000000057700000000000005cc00000000000005cc0000000000000000000000000000000000000000000000000000000000000000000000000
000000000057777777776770005ccc8cccccdcc0005ccc8cccccd660000000000000000000000000000000000000000000000000000000000000000000000000
0000000057777777777776605ccc88888ccccdd05ccc88888ccc6dd0000000800000000000000080000000000000008000000000000000000000000000000000
000000006777777777776550dcccc888ccccd550d66668886666d550000088888000000000008888800000000000888880000000000000000000000000000000
0000000056666666666666605dddd2d2ddddddd05d3d32323d3dddd0000008880000000000000888000000000000088800000000000000000000000000000000
000000000056666666666660005dddddddddddd00053ddd3ddd3dd30000008080000000000000808000000000000080800000000000000000000000000000000
0000000000000000000056600000055550005dd00000055550005dd0000000000000000000000000000000000000000000000000000000000000000000000000
00000000000000000000000000000ddd5000000000000ddd50000000000000000000000000000000000000000000000000000000000000000000000000000000
00000000000000000000000000000000000000000000000000000000000000000000000000000000000000000000000000000000000000000000000000000000
00000000000000000000000000000000000000000000000000000000000000000000000000000000000000000000000000000000000000000000000000000000
00000000000000000000000000000080000000000000008000000000000000000000000000000000000000000000000000000000000000000000000000000000
00000000000000000000000000008888800000000000888880000000000000000000000000000000000000000000000000000000000000000000000000000000
00000000000000000000000000000888000000000000088800000000000000000000000000000000000000000000000000000000000000000000000000000000
00000000000000000000000000000808000000000000080800000000000000000000000000000000000000000000000000000000000000000000000000000000
00000000000000000000000000000000000000000000000000000000000000000000000000000000000000000000000000000000000000000000000000000000
00000000000000000000000000000000000000000000000000000000000000000000000000000000000000000000000000000000000000000000000000000000
00000000000000000000000000000000000000000000000000000000000000000000000000000000000000000000000000000000000000000000000000000000
00000000000000000000000000000000000000000000000000000000000000000000000000000000000000000000000000000000000000000000000000000000
00000000000000000000000000000000000000000000000000000000000000000000000000000000000000000000000000000000000000000000000000000000
00000000000000000000000000000000000000000000000000000000000000000000000000000000000000000000000000000000000000000000000000000000
00000000000000000000000000000000000000000000000000000000000000000000000000000000000000000000000000000000000000000000000000000000
00000000000000000000000000000000000000000000000000000000000000000000000000000000000000000000000000000000000000000000000000000000
00000000000000000000000000000000000000000000000000000000000000000000000000000000000000000000000000000000000000000000000000000000
00000000000000000000000000000000000000000000000000000000000000000000000000000000000000000000000000000000000000000000000000000000
00000000000000000000000000000000000000000000000000000000000000000000000000000000000000000000000000000000000000000000000000000000
00000000000000000000000000000000000000000000000000000000000000000000000000000000000000000000000000000000000000000000000000000000
00000000000000000000000000000000000000000000000000000000000000000000000000000000000000000000000000000000000000000000000000000000
00000000000000000670600760056075057075067776705607650570775067076000000000000000000000000000000000000000000000000000000000000000
00000000000000000770760770077067077076077767707607760670777077077000000000000000000000000000000000000000000000000000000000000000
00000000000000000760770670077000077077000000007700770670000077000000000000000000000000000000000000000000000000000000000000000000
00000000000000000760600670077000077077000760007707770770000077077000000000000000000000000000000000000000000000000000000000000000
00000000000000000770000670067000076076000770007706770770077076077000000000000000000000000000000000000000000000000000000000000000
00000000000000000770000670067000076076000770007700770770067076000000000000000000000000000000000000000000000000000000000000000000
00000000000000000770000770067076076076000770007700670760677076076000000000000000000000000000000000000000000000000000000000000000
00000000000000000660000670057075057065000760006700770570675077077000000000000000000000000000000000000000000000000000000000000000
__map__
0000000000000000000000000000000000000000000000000000000000000000000000000000000000000000000000000000000000000000000000000000000000000000000000000000000000000000000000000000000000000000000000000000000000000000000000000000000000000000000000000000000000000000
0000000000000000000000000000000000000000000000000000000000000000000000000000000000000000000000000000000000000000000000000000000000000000000000000000000000000000000000000000000000000000000000000000000000000000000000000000000000000000000000000000000000000000
0000000000000012000500000000000000000000000000000000000000000000000000000000000000000000000000000000000000000000000000000000000000000000000000000000000000000000000000000000000000000000000000000000000000000000000000000000000000000000000000000000000000000000
0000000000000000000000000000000000000000000000000000000000000000000000000000000000000000000000000000000000000000000000000000000000000000000000000000000000000000000000000000000000000000000000000000000000000000000000000000000000000000000000000000000000000000
0000000000000000000000000000000000000000000000000000000000000000000000000000000000000000000000000000000000000000000000000000000000000000000000000000000000000000000000000000000000000000000000000000000000000000000000000000000000000000000000000000000000000000
0000000000000000000000000000000000000000000000000000000000000000000000000000000000000000000000000000000000000000000000000000000000000000000000000000000000000000000000000000000000000000000000000000000000000000000000000000000000000000000000000000000000000000
0000000000000000000000000000000000000000000000000000000000000000000000000000000000000000000000000000000000000000000000000000000000000000000000000000000000000000000000000000000000000000000000000000000000000000000000000000000000000000000000000000000000000000
0000000000000000000000000000000000000000000000000000000000000000000000000000000000000000000000000000000000000000000000000000000000000000000000000000000000000000000000000000000000000000000000000000000000000000000000000000000000000000000000000000000000000000
0000000000000000000000000000000000000000000000000000000000000000000000000000000000000000000000000000000000000000000000000000000000000000000000000000000000000000000000000000000000000000000000000000000000000000000000000000000000000000000000000000000000000000
0000000000000000000000000000000000000000000000000000000000000000000000000000000000000000000000000000000000000000000000000000000000000000000000000000000000000000000000000000000000000000000000000000000000000000000000000000000000000000000000000000000000000000
0000000000000000000000000000000000000000000000000000000000000000000000000000000000000000000000000000000000000000000000000000000000000000000000000000000000000000000000000000000000000000000000000000000000000000000000000000000000000000000000000000000000000000
0000000000000000000000000000000000000000000000000000000000000000000000000000000000000000000000000000000000000000000000000000000000000000000000000000000000000000000000000000000000000000000000000000000000000000000000000000000000000000000000000000000000000000
0000000000000003040200000000000000000000000000000000000000000000000000000000000000000000000000000000000000000000000000000000000000000000000000000000000000000000000000000000000000000000000000000000000000000000000000000000000000000000000000000000000000000000
0000000000000013150000000000000000000000000000000000000000000000000000000000000000000000000000000000000000000000000000000000000000000000000000000000000000000000000000000000000000000000000000000000000000000000000000000000000000000000000000000000000000000000
